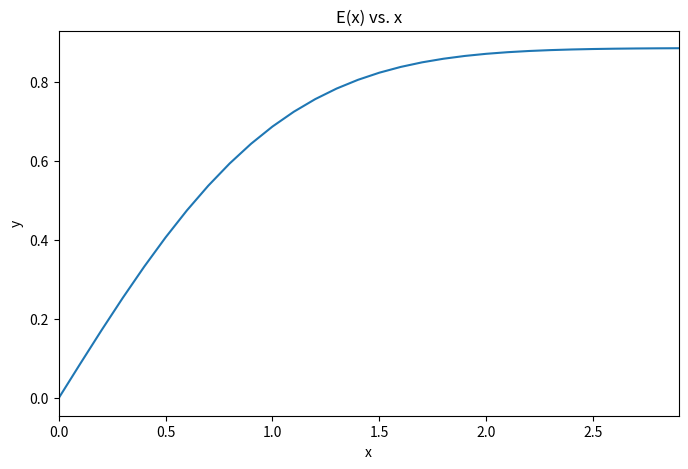

Here is the Python script that generated this plot:
#Title: Homework 2
#Author: Andrew Ayala

### IMPORT PACKAGES ###
import numpy as np
import matplotlib.pyplot as plt


### DEFINE FUNCTIONS ###
#Define exponential-e function
def f(x):
    return np.e**(-x**2)

#Define a function that numerically integrates using Simpson's rule
def SimpsonIntegral(f, a, b):
    N = 10
    h = (b-a)/N
    S1 = 0.0
    S2 = 0.0
    kRange = np.arange(1,N//2,1)

    for k in kRange:
        S1 += f(a + (2*k-1)*h)
    
    for k in kRange:
        S2 += f(a + 2*k*h)

    y = (1/3) * h * (f(a) + f(b) + 4*S1 + 2*S2)

    return y


### MAIN ###
#Initialiaze constants and arrays
a = 0
b = 3
h = 0.1
x = np.arange(a,b,h)
Ex = []

#Solve E(x) for various x values in range given by exercise
for i in x:
    y = SimpsonIntegral(f, a, i)
    Ex.append(y)

#Plot E(x) vs. x figure
plt.figure(figsize=(8,5))
plt.title("E(x) vs. x")
plt.xlabel("x")
plt.ylabel("y")
plt.plot(x,Ex)
plt.xlim(x[0],x[-1])
plt.show()

### END ###